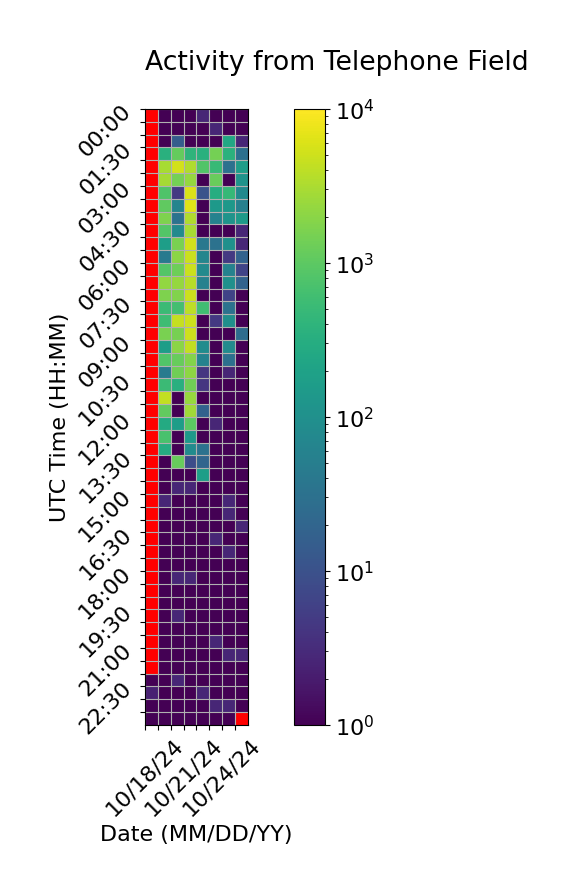

The file beside this chart, header and first rows:
Time (UTC), 10/18/24, 10/19/24, 10/20/24, 10/21/24, 10/22/24, 10/23/24, 10/24/24, 10/25/24
00:00, , 1.0, 1.0, 1.0, 2.667, 1.0, 1.0, 1.0
00:30, , 1.0, 1.0, 1.0, 1.0, 2.667, 1.0, 1.0
01:00, , 1.0, 14.67, 1.0, 1.0, 1.0, 254.7, 2.667
01:30, , 344.3, 1130, 402.3, 344.3, 1434, 358.3, 30.33
02:00, , 3034, 5350, 3374, 806.3, 494.0, 30.67, 170.3
02:30, , 2912, 1458, 2328, 1.0, 1198, 1.0, 114.0
03:00, , 804.3, 4.667, 5932, 10.67, 306.0, 484.0, 78.0
03:30, , 1044, 62.67, 6412, 1.0, 148.3, 134.3, 54.33
04:00, , 1660, 32.67, 3388, 1.0, 60.33, 116.0, 150.0
04:30, , 852.0, 82.33, 3044, 1.0, 1.0, 1.0, 2.667
05:00, , 172.3, 1548, 5240, 40.67, 32.67, 100.3, 2.667
05:30, , 44.67, 1990, 4736, 68.67, 1.0, 4.667, 18.0
06:00, , 838.0, 1292, 4758, 80.67, 1.0, 60.33, 6.667
06:30, , 2208, 2342, 3750, 56.33, 1.0, 100.7, 18.67
07:00, , 1684, 1748, 4870, 1.0, 1.0, 6.333, 1.0
07:30, , 526.0, 648.3, 4036, 602.0, 1.0, 32.33, 1.0
08:00, , 572.0, 4388, 4952, 1.0, 4.667, 100.0, 1.0
08:30, , 1574, 1510, 4986, 1.0, 1.0, 1.0, 26.67
09:00, , 168.7, 2018, 4222, 88.0, 1.0, 84.33, 1.0
09:30, , 810.0, 1176, 1836, 58.33, 1.0, 30.33, 1.0
10:00, , 46.33, 1348, 2078, 4.333, 1.0, 2.667, 1.0
10:30, , 542.3, 334.3, 1382, 4.333, 1.0, 1.0, 1.0
11:00, , 4226, 1.0, 2402, 1.0, 1.0, 1.0, 1.0
11:30, , 1098, 1.0, 2738, 18.33, 1.0, 1.0, 1.0
12:00, , 274.3, 166.7, 998.0, 1.0, 2.667, 1.0, 1.0
12:30, , 718.0, 1.0, 146.3, 1.0, 1.0, 1.0, 1.0
13:00, , 302.7, 1.0, 84.33, 32.33, 1.0, 1.0, 1.0
13:30, , 1.0, 1157, 8.667, 20.33, 1.0, 1.0, 1.0
14:00, , 1.0, 1.0, 1.0, 172.3, 1.0, 1.0, 1.0
14:30, , 1.0, 2.667, 2.667, 1.0, 1.0, 1.0, 1.0
15:00, , 2.667, 1.0, 1.0, 1.0, 1.0, 2.667, 1.0
15:30, , 1.0, 1.0, 1.0, 1.0, 1.0, 2.667, 1.0
16:00, , 1.0, 1.0, 1.0, 1.0, 1.0, 1.0, 2.667
16:30, , 1.0, 1.0, 1.0, 1.0, 2.667, 1.0, 1.0
17:00, , 1.0, 1.0, 1.0, 1.0, 1.0, 2.667, 1.0
17:30, , 1.0, 1.0, 1.0, 1.0, 1.0, 1.0, 1.0
18:00, , 1.0, 2.667, 2.667, 1.0, 1.0, 1.0, 1.0
18:30, , 1.0, 1.0, 1.0, 1.0, 1.0, 1.0, 1.0
19:00, , 1.0, 1.0, 1.0, 1.0, 1.0, 1.0, 1.0
19:30, , 1.0, 2.667, 1.0, 1.0, 1.0, 1.0, 1.0
20:00, , 1.0, 1.0, 1.0, 1.0, 1.0, 1.0, 1.0
20:30, , 1.0, 1.0, 1.0, 1.0, 2.667, 1.0, 1.0
21:00, , 1.0, 1.0, 1.0, 1.0, 1.0, 2.667, 2.667
21:30, , 1.0, 1.0, 1.0, 1.0, 1.0, 1.0, 1.0
22:00, 1.0, 1.0, 2.667, 1.0, 1.0, 1.0, 1.0, 1.0
22:30, 2.333, 1.0, 1.0, 1.0, 2.667, 1.0, 1.0, 1.0
23:00, 0.6667, 1.0, 1.0, 1.0, 1.0, 2.667, 2.667, 0.6667
23:30, 1.0, 1.0, 1.0, 1.0, 1.0, 1.0, 1.0, 
